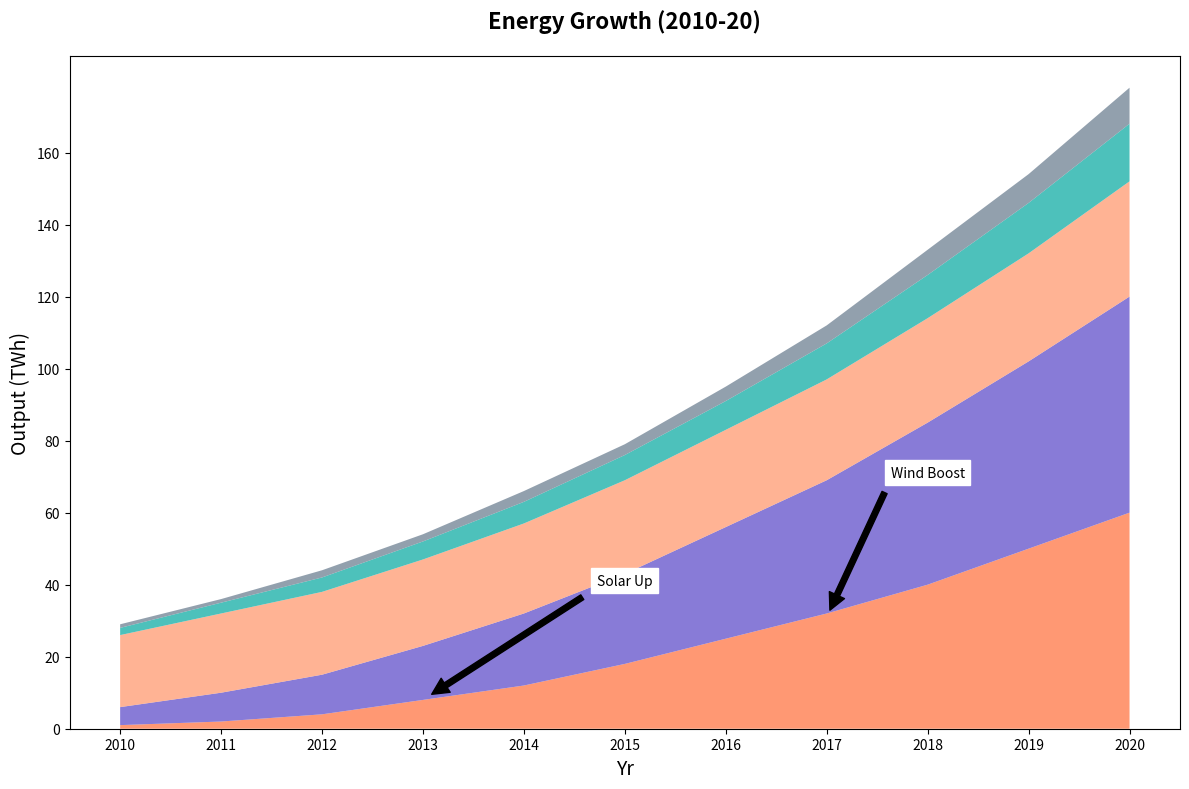

Source code (Python):
import matplotlib.pyplot as plt
import numpy as np

years = np.arange(2010, 2021)

solar = np.array([1, 2, 4, 8, 12, 18, 25, 32, 40, 50, 60])
wind = np.array([5, 8, 11, 15, 20, 25, 31, 37, 45, 52, 60])
hydro = np.array([20, 22, 23, 24, 25, 26, 27, 28, 29, 30, 32])
biomass = np.array([2, 3, 4, 5, 6, 7, 8, 10, 12, 14, 16])
geothermal = np.array([1, 1, 2, 2, 3, 3, 4, 5, 7, 8, 10])

energy_sources = np.vstack([solar, wind, hydro, biomass, geothermal])

fig, ax = plt.subplots(figsize=(12, 8))
ax.stackplot(years, energy_sources,
             colors=['#FF7F50', '#6A5ACD', '#FFA07A', '#20B2AA', '#778899'], alpha=0.8)

ax.set_title('Energy Growth (2010-20)', fontsize=16, fontweight='bold', pad=20)
ax.set_xlabel('Yr', fontsize=14)
ax.set_ylabel('Output (TWh)', fontsize=14)

ax.set_xticks(years)
ax.set_yticks(np.arange(0, 171, 20))

ax.annotate('Solar Up', xy=(2013, 8), xytext=(2015, 40),
            arrowprops=dict(facecolor='black', shrink=0.05),
            fontsize=10, ha='center', backgroundcolor='white')

ax.annotate('Wind Boost', xy=(2017, 31), xytext=(2018, 70),
            arrowprops=dict(facecolor='black', shrink=0.05),
            fontsize=10, ha='center', backgroundcolor='white')

plt.tight_layout()
plt.show()
